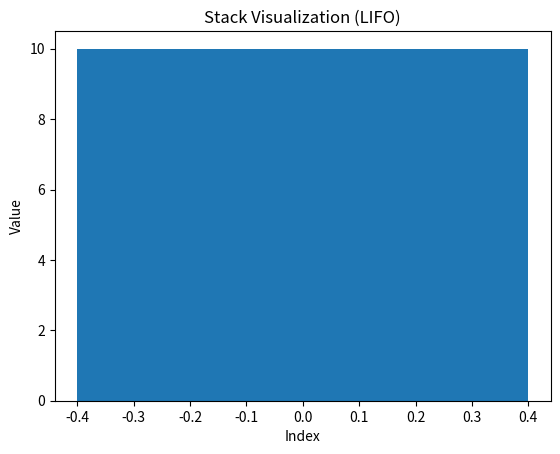
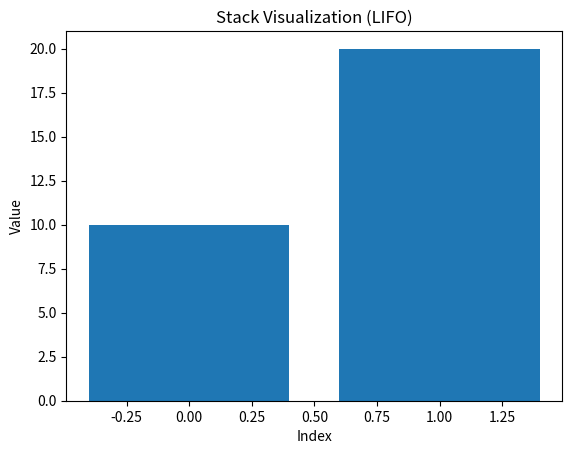
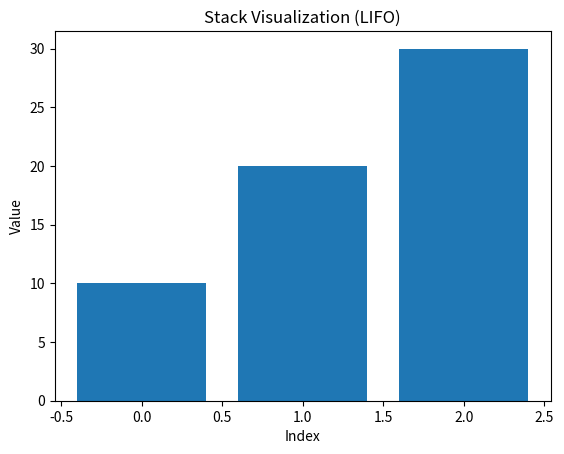
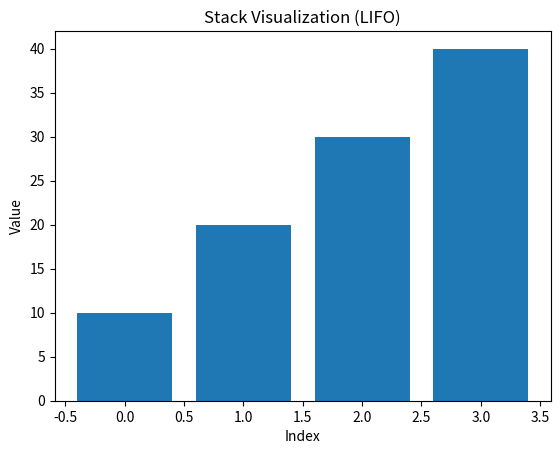

These charts were generated, in order, by the following Python code:
import matplotlib.pyplot as plt
import time

class Stack:
    def __init__(self):
        self.items = []

    def push(self, value):
        self.items.append(value)
        print(f"Pushed: {value}")

    def pop(self):
        if not self.is_empty():
            removed = self.items.pop()
            print(f"Popped: {removed}")
            return removed
        else:
            print("Stack is Empty")

    def is_empty(self):
        return len(self.items) == 0

    def visualize(self):
        plt.clf()
        plt.bar(range(len(self.items)), self.items)
        plt.title("Stack Visualization (LIFO)")
        plt.xlabel("Index")
        plt.ylabel("Value")
        plt.pause(0.8)

stack = Stack()

plt.ion()

for value in [10, 20, 30, 40]:
    stack.push(value)
    stack.visualize()
    time.sleep(0.5)

stack.pop()
stack.visualize()

plt.ioff()
plt.show()
